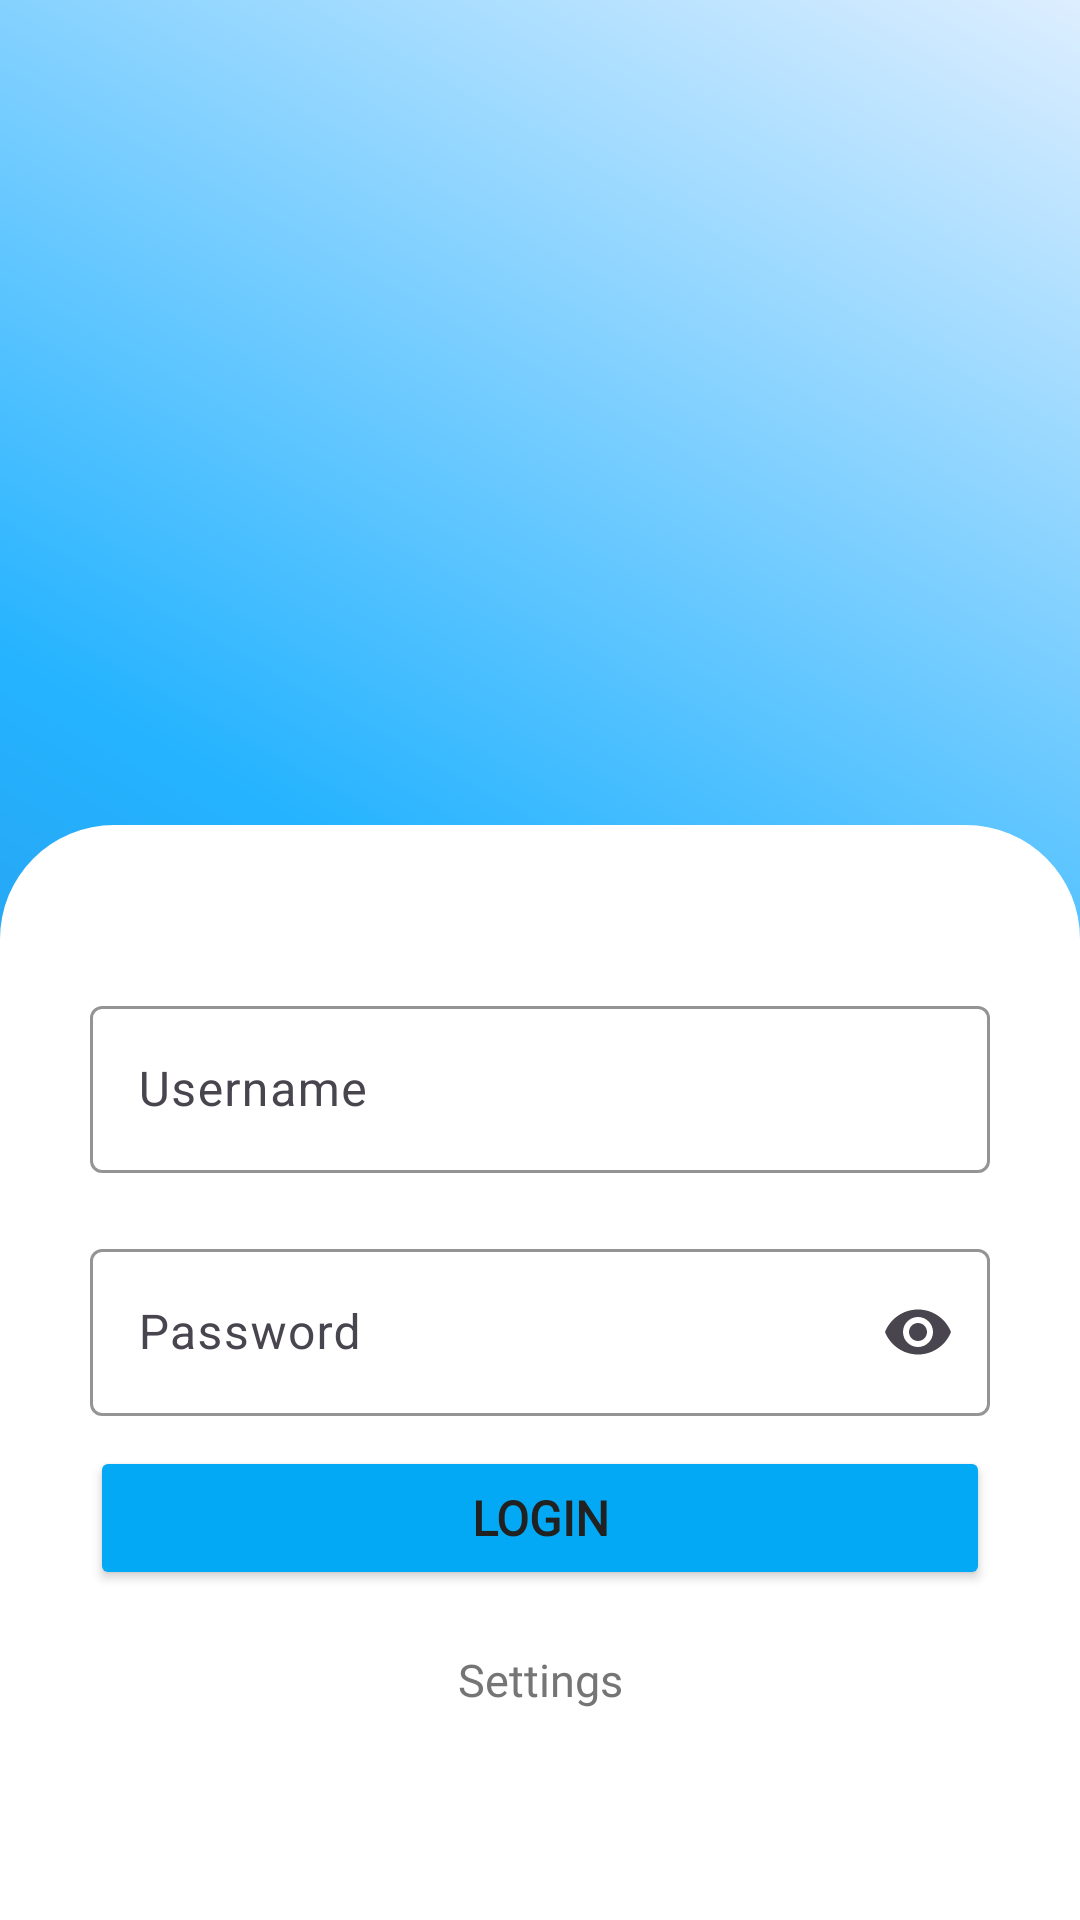

The Android layout XML behind this screen, and the referenced resources:
<!-- AndroidManifest.xml: application theme Theme.FSMMobile -->
<!-- res/layout/activity_login.xml -->
<?xml version="1.0" encoding="utf-8"?>
<androidx.constraintlayout.widget.ConstraintLayout xmlns:android="http://schemas.android.com/apk/res/android"
    xmlns:app="http://schemas.android.com/apk/res-auto"
    xmlns:tools="http://schemas.android.com/tools"
    android:layout_width="match_parent"
    android:layout_height="match_parent"
    android:background="@drawable/login_background">

    <com.google.android.material.textfield.TextInputLayout
        android:id="@+id/Username"
        style="@style/TextInputLayout"
        android:layout_width="300dp"
        android:layout_height="wrap_content"
        android:layout_marginTop="330dp"
        android:hint="Username"
        app:layout_constraintEnd_toEndOf="parent"
        app:layout_constraintHorizontal_bias="0.5"
        app:layout_constraintStart_toStartOf="parent"
        app:layout_constraintTop_toTopOf="parent">

        <com.google.android.material.textfield.TextInputEditText
            android:id="@+id/etUsername"
            style="@style/EditText"
            android:layout_width="match_parent"
            android:layout_height="wrap_content"
            android:inputType="text" />

    </com.google.android.material.textfield.TextInputLayout>

    <com.google.android.material.textfield.TextInputLayout
        android:id="@+id/tilPassword"
        style="@style/TextInputLayout"
        android:layout_width="300dp"
        android:layout_height="wrap_content"
        android:layout_marginTop="20dp"
        android:hint="Password"
        app:endIconMode="password_toggle"
        app:layout_constraintEnd_toEndOf="parent"
        app:layout_constraintHorizontal_bias="0.5"
        app:layout_constraintStart_toStartOf="parent"
        app:layout_constraintTop_toBottomOf="@+id/Username">

        <com.google.android.material.textfield.TextInputEditText
            android:id="@+id/etPassword"
            style="@style/EditText"
            android:layout_width="match_parent"
            android:layout_height="wrap_content"
            android:inputType="textPassword" />

    </com.google.android.material.textfield.TextInputLayout>

    <Button
        android:id="@+id/buttonLogin"
        style="@style/PrimaryButton"
        android:layout_width="300dp"
        android:layout_height="wrap_content"
        android:layout_marginTop="10dp"
        android:text="Login"
        app:cornerRadius="12dp"
        app:layout_constraintEnd_toEndOf="parent"
        app:layout_constraintHorizontal_bias="0.5"
        app:layout_constraintStart_toStartOf="parent"
        app:layout_constraintTop_toBottomOf="@+id/tilPassword" />

    <TextView
        android:id="@+id/tvPrompt"
        style="@style/BodyText"
        android:layout_width="wrap_content"
        android:layout_height="wrap_content"
        android:layout_marginTop="5dp"
        app:layout_constraintEnd_toEndOf="parent"
        app:layout_constraintHorizontal_bias="0.5"
        app:layout_constraintStart_toStartOf="parent"
        app:layout_constraintTop_toBottomOf="@+id/buttonLogin"
        tools:text="Prompt" />

    <TextView
        android:id="@+id/tvSettings"
        style="@style/ClickableTextView"
        android:layout_width="wrap_content"
        android:layout_height="wrap_content"
        android:layout_marginBottom="70dp"
        android:clickable="true"
        android:focusable="true"
        android:text="Settings"
        android:textAppearance="@style/TextAppearance.AppCompat.Medium"
        app:layout_constraintBottom_toBottomOf="parent"
        app:layout_constraintEnd_toEndOf="parent"
        app:layout_constraintStart_toStartOf="parent" />


</androidx.constraintlayout.widget.ConstraintLayout>
<!-- resources referenced by this layout -->
<resources>
  <!-- drawable login_background (drawable) -->
  <?xml version="1.0" encoding="utf-8"?>
  <layer-list xmlns:android="http://schemas.android.com/apk/res/android">
  
      
      <item>
          <shape>
              <corners android:radius="0dp"/>
              <gradient
                  android:startColor="#297ED0"
                  android:centerColor="#25B3FF"
                  android:endColor="#DDEEFF"
                  android:angle="45" />
          </shape>
      </item>
  
      
      <item android:top="275dp">
          <shape>
              <solid android:color="#FFFFFF"/>
              <corners android:topLeftRadius="38dp"
                  android:topRightRadius="38dp"/>
          </shape>
      </item>
  
  </layer-list>
  <style name="BodyText">
          <item name="android:textColor">
              @color/text_primary
          </item>
          <item name="android:fontFamily">
              @font/dmsans_variablefont
          </item>
          <item name="android:textSize">
              14sp
          </item>
      </style>
  <style name="ClickableTextView">
          <item name="android:textColor">
              @color/text_secondary
          </item>
          <item name="android:fontFamily">
              @font/dmsans_variablefont
          </item>
          <item name="android:textSize">
              15sp
          </item>
      </style>
  <style name="EditText" parent="Widget.Material3.TextInputEditText.OutlinedBox">
      </style>
  <style name="PrimaryButton">
          <item name="android:textColor">
              @color/text_primary
          </item>
          <item name="android:fontFamily">
              @font/dmsans_variablefont
          </item>
          <item name="android:textFontWeight">
              650
          </item>
          <item name="android:backgroundTint">
              @color/primary
          </item>
          <item name="android:textSize">
              16sp
          </item>
      </style>
  <style name="TextInputLayout" parent="Widget.Material3.TextInputLayout.OutlinedBox">
          <item name="boxStrokeColor">
              @color/primary
          </item>
          <item name="hintTextColor">
              @color/primary
          </item>
      </style>
  <style name="Theme.FSMMobile" parent="Base.Theme.FSMMobile" />
  <color name="text_primary">#212121</color>
  <color name="text_secondary">#757575</color>
  <color name="primary">#03a9f4</color>
  <style name="Base.Theme.FSMMobile" parent="Theme.Material3.DayNight.NoActionBar">
          
          <item name="colorPrimary">@color/primary</item>
  
      </style>
</resources>
